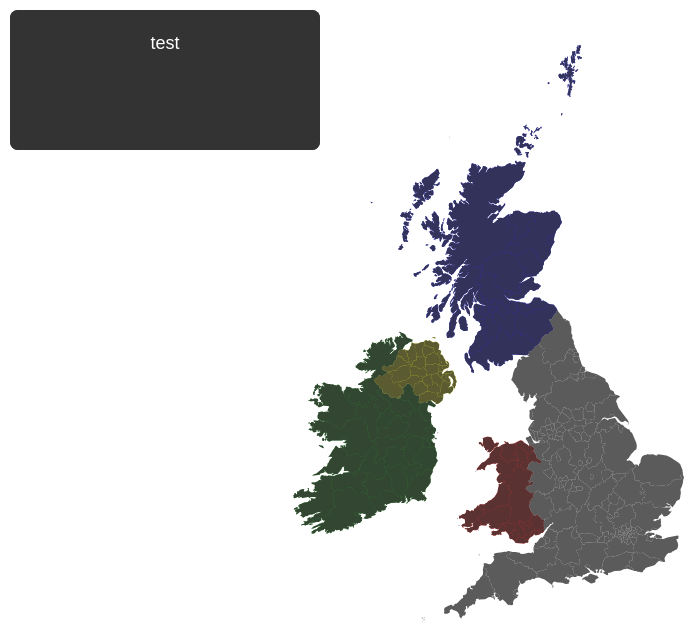
D3 v3 page, settled after 360 driven frames (6 s of simulated time); the page loaded 1 data file(s).


    var width = 960,
        height = 650;

    var scalezoom = 600*5;
    var div = d3.select("#stats")
            .attr("class", "tooltip")
            .attr("id", "stats")
            .style("opacity", 0.8); 

    var projection = d3.geo.albers()
      .center([0, 55.4])
      .rotate([4.4, 0])
      .parallels([50, 60])
      .scale(scalezoom)
      .translate([width / 2, height / 2]);

    var path = d3.geo.path()
      .projection(projection);

    var svg = d3.select("body").append("svg")
      .attr("width", width)
      .attr("height", height);

    d3.json("output.json", function(error, uk) {
    
    svg.selectAll(".countries")
          .data(topojson.feature(uk, uk.objects.bi).features)
        .enter().append("path")
          .attr("class", function(d) { console.log(d); return "country " + d.id; })
          .attr("d", path)
          .attr("style", "z-index: 1")
          .text(function(d) { return d.name })

      svg.selectAll(".states")
          .data(topojson.feature(uk, uk.objects.states).features)
        .enter().append("path")
          .attr("class", function(d) { return "state " + d.properties.name; })
          .attr("d", path)
          .attr("style", "z-index: 1")
          .text(function(d) { return d.name })
        .on("click", function(d){
            div.html("<b>" + d.properties.name  + "</b>") 
          })


      });

   

### data: output.json
{
 "type": "Topology",
 "objects": {
  "states": {
   "type": "GeometryCollection",
   "geometries": [
    "{... 3 keys}",
    "{... 3 keys}",
    "{... 3 keys}",
    "{... 3 keys}",
    "{... 3 keys}",
    "{... 3 keys}",
    "{... 3 keys}",
    "{... 3 keys}",
    "... 258 more items"
   ]
  },
  "bi": {
   "type": "GeometryCollection",
   "geometries": [
    "{... 4 keys}",
    "{... 4 keys}",
    "{... 4 keys}",
    "{... 4 keys}",
    "{... 4 keys}"
   ]
  }
 },
 "arcs": [
  [
   [
    6105,
    5292
   ],
   [
    7,
    -18
   ],
   [
    14,
    -23
   ],
   [
    11,
    -11
   ],
   [
    14,
    -11
   ],
   [
    4,
    -10
   ],
   [
    0,
    -7
   ],
   [
    -6,
    -9
   ],
   "... 17 more items"
  ],
  [
   [
    6278,
    5086
   ],
   [
    -10,
    -3
   ],
   [
    -7,
    -3
   ],
   [
    7,
    -15
   ],
   [
    -3,
    -2
   ],
   [
    -44,
    -19
   ],
   [
    -15,
    -17
   ],
   [
    -2,
    -22
   ],
   "... 25 more items"
  ],
  [
   [
    5965,
    4810
   ],
   [
    0,
    6
   ],
   [
    8,
    18
   ],
   [
    6,
    15
   ],
   [
    1,
    21
   ],
   [
    0,
    16
   ],
   [
    0,
    22
   ],
   [
    -1,
    15
   ],
   "... 28 more items"
  ],
  [
   [
    5891,
    5205
   ],
   [
    3,
    3
   ],
   [
    23,
    12
   ],
   [
    20,
    13
   ],
   [
    6,
    13
   ],
   [
    0,
    9
   ],
   [
    -21,
    9
   ],
   [
    -16,
    0
   ],
   "... 8 more items"
  ],
  [
   [
    5932,
    5358
   ],
   [
    8,
    -7
   ],
   [
    102,
    -37
   ],
   [
    41,
    -18
   ],
   [
    20,
    -5
   ],
   [
    2,
    1
   ]
  ],
  [
   [
    6186,
    5583
   ],
   [
    0,
    -20
   ],
   [
    3,
    -19
   ],
   [
    7,
    -9
   ],
   [
    7,
    3
   ],
   [
    16,
    1
   ],
   [
    17,
    0
   ],
   [
    5,
    -4
   ],
   "... 9 more items"
  ],
  [
   [
    6162,
    5479
   ],
   [
    -8,
    -2
   ],
   [
    -10,
    0
   ],
   [
    -15,
    0
   ],
   [
    -15,
    7
   ],
   [
    -12,
    12
   ],
   [
    -9,
    5
   ],
   [
    -5,
    -1
   ],
   "... 7 more items"
  ],
  [
   [
    6040,
    5492
   ],
   [
    -6,
    6
   ],
   [
    -2,
    20
   ],
   [
    -1,
    38
   ]
  ],
  "... 998 more items"
 ],
 "transform": {
  "scale": [
   0.001546,
   0.001097
  ],
  "translate": [
   -13.69,
   49.88
  ]
 }
}